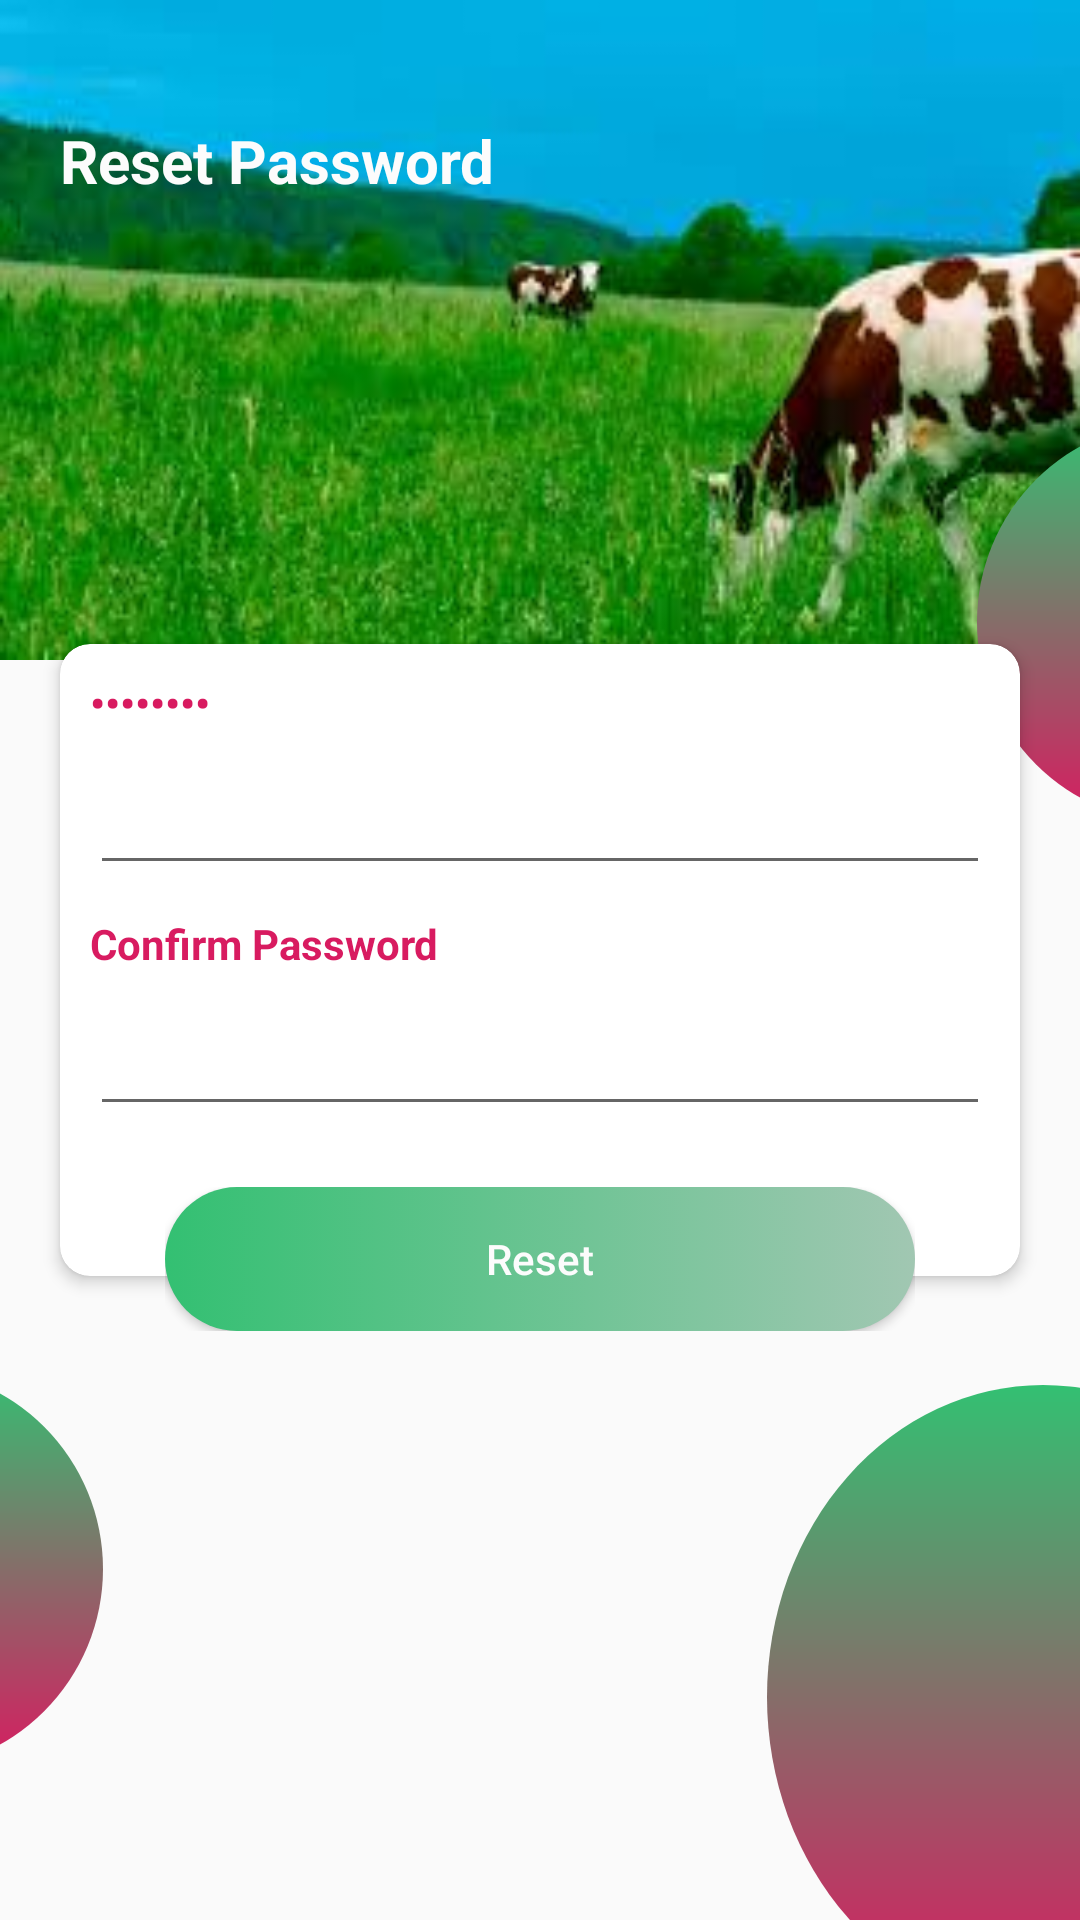

Reconstruct the res/layout file that produces this screen, plus the resources it refers to.
<!-- AndroidManifest.xml: activity theme AppTheme.NoActionBar -->
<!-- res/layout/activity_confirm_pass.xml -->
<?xml version="1.0" encoding="utf-8"?>

<RelativeLayout xmlns:android="http://schemas.android.com/apk/res/android"
xmlns:app="http://schemas.android.com/apk/res-auto"
xmlns:tools="http://schemas.android.com/tools"
android:layout_width="match_parent"
android:layout_height="match_parent"
android:id="@+id/relative"
tools:context=".ConfirmPassActivity">
<android.support.v7.widget.Toolbar
    android:id="@+id/bgheader"
    android:layout_width="match_parent"
    android:layout_height="220dp"
    android:background="@drawable/cow"/>

<TextView
    android:id="@+id/tvdesc"
    android:layout_width="wrap_content"
    android:layout_height="wrap_content"
    android:text="Reset Password"
    android:layout_marginTop="40dp"
    android:layout_marginStart="20dp"
    android:textSize="20sp"
    android:textStyle="bold"
    android:textColor="@color/background_color"/>

<ImageView
    android:id="@+id/circle"
    android:layout_width="134dp"
    android:layout_height="134dp"
    android:layout_below="@id/bgheader"
    android:src="@drawable/circle"
    android:layout_marginEnd="-100dp"
    android:layout_marginTop="-80dp"
    android:layout_alignParentEnd="true"

    />
<ImageView
    android:id="@+id/circler"
    android:layout_width="134dp"
    android:layout_height="134dp"
    android:src="@drawable/circle"
    android:layout_marginStart="-100dp"
    android:layout_marginBottom="50dp"
    android:layout_alignParentBottom="true"


    />
<ImageView
    android:id="@+id/circl"
    android:layout_width="184dp"
    android:layout_height="208dp"
    android:src="@drawable/circle"
    android:layout_marginEnd="-80dp"
    android:layout_marginBottom="-30dp"
    android:layout_alignParentEnd="true"
    android:layout_alignParentBottom="true"

    />
<ScrollView
    android:id="@+id/sv"
    android:layout_width="match_parent"
    android:layout_height="match_parent">
    <RelativeLayout
        android:layout_width="match_parent"
        android:layout_height="match_parent"
        android:layout_gravity="center">
        <android.support.v7.widget.CardView
            android:id="@+id/cv"
            app:cardCornerRadius="10dp"
            android:layout_width="match_parent"
            android:layout_margin="20dp"
            app:cardElevation="3dp"
            android:layout_height="wrap_content">
            <LinearLayout
                android:layout_width="match_parent"
                android:layout_height="match_parent"
                android:orientation="vertical"
                android:paddingBottom="50dp">
                <TextView
                    android:id="@+id/pass"
                    android:layout_width="wrap_content"
                    android:inputType="textPassword"
                    android:layout_height="wrap_content"
                    android:text="Password"
                    android:layout_margin="10dp"
                    android:textColor="@color/colorAccent"
                    android:textStyle="bold"
                    android:textSize="14sp"

                    />
                <EditText
                    android:id="@+id/editpass"
                    android:inputType="textEmailAddress"
                    android:layout_width="match_parent"
                    android:layout_height="wrap_content"
                    android:layout_marginRight="10dp"
                    android:layout_marginLeft="10dp"/>
                <TextView
                    android:id="@+id/cpass"
                    android:layout_width="wrap_content"
                    android:layout_height="wrap_content"
                    android:text="Confirm Password"

                    android:layout_margin="10dp"
                    android:textColor="@color/colorAccent"
                    android:textStyle="bold"
                    android:textSize="14sp"/>
                <EditText
                    android:id="@+id/editcpass"
                    android:inputType="textPassword"
                    android:layout_width="match_parent"
                    android:layout_height="wrap_content"
                    android:layout_marginRight="10dp"
                    android:layout_marginLeft="10dp"/>
            </LinearLayout>

        </android.support.v7.widget.CardView>
        <RelativeLayout
            android:layout_width="wrap_content"
            android:layout_height="wrap_content"
            android:elevation="10dp"
            android:layout_marginTop="-50dp"
            android:layout_marginStart="35dp"
            android:layout_marginEnd="35dp"
            android:layout_below="@id/cv"
            android:layout_alignStart="@id/cv"
            android:layout_alignEnd="@id/cv">
            <Button
                android:id="@+id/btn_cpass"
                android:layout_width="match_parent"
                android:layout_height="wrap_content"
                android:text="Reset"
                android:background="@drawable/bg_ui"
                android:textColor="@color/background_color"
                android:textAllCaps="false"
                />



        </RelativeLayout>

    </RelativeLayout>

</ScrollView>

</RelativeLayout>
<!-- resources referenced by this layout -->
<resources>
  <color name="background_color">#fcfcfc</color>
  <color name="colorAccent">#D81B60</color>
  <!-- drawable bg_ui (drawable) -->
  <?xml version="1.0" encoding="utf-8"?>
  
  <selector xmlns:android="http://schemas.android.com/apk/res/android">
  <item android:state_pressed="true">
      <shape android:shape="rectangle">
          <solid android:color="@color/mediumgreen">
  
          </solid>
  <corners android:radius="100dp"/>
      </shape>
  </item>
      <item>
          <shape android:shape="rectangle">
              <gradient android:startColor="@color/mediumgreen"
                  android:endColor="@color/colorPrimary"/>
              <corners android:radius="100dp"/>
  
          </shape>
  
      </item>
  </selector>
  <!-- drawable circle (drawable) -->
  <?xml version="1.0" encoding="utf-8"?>
  
  <layer-list xmlns:android="http://schemas.android.com/apk/res/android">
      <item>
          <shape android:shape="oval">
              <gradient android:startColor="@color/colorAccent"
                  android:angle="90"
                  android:endColor="@color/mediumgreen">
  
              </gradient>
  
  
          </shape>
  
      </item>
  
  
  </layer-list>
  <!-- drawable cow: png bitmap (drawable, 82506 bytes) -->
  <style name="AppTheme.NoActionBar">
          <item name="windowActionBar">false</item>
          <item name="windowNoTitle">true</item>
      </style>
  <color name="mediumgreen">#33C072</color>
  <color name="colorPrimary">#A1C7B2</color>
</resources>
